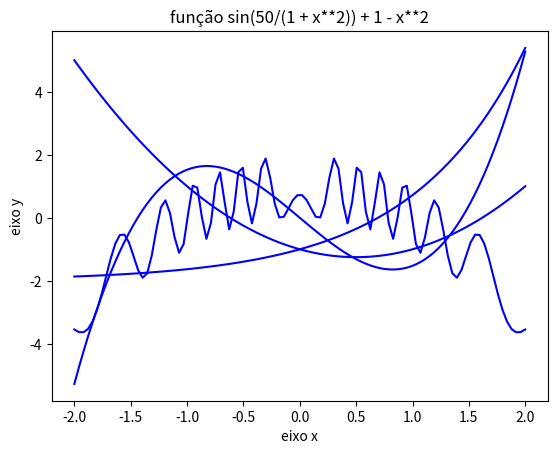

Generate this figure with matplotlib:
import math
import numpy as np
import matplotlib.pyplot as plt

def plot(a, b, funcao):
    xp = np.linspace(a, b, 100)
    yp = f(xp)

    plt.plot(xp, yp, color='blue')
    plt.title(f'função {funcao}')
    plt.xlabel('eixo x')
    plt.ylabel('eixo y')
    plt.grid()
    plt.show()

def f(x):
    return x**2 - x - 1
plot(-2, 2, 'x**2 - x - 1')

def f(x):
    return x**3 - 3 * np.sin(x)
plot(-2, 2, 'x**3 - 3 * sin(x)')

def f(x):
    return np.exp(x) - 2
plot(-2, 2, 'exp(x) - 2')

def f(x):
    return np.sin(50/(1 + x**2)) + 1 - x**2
plot(-2, 2, 'sin(50/(1 + x**2)) + 1 - x**2')